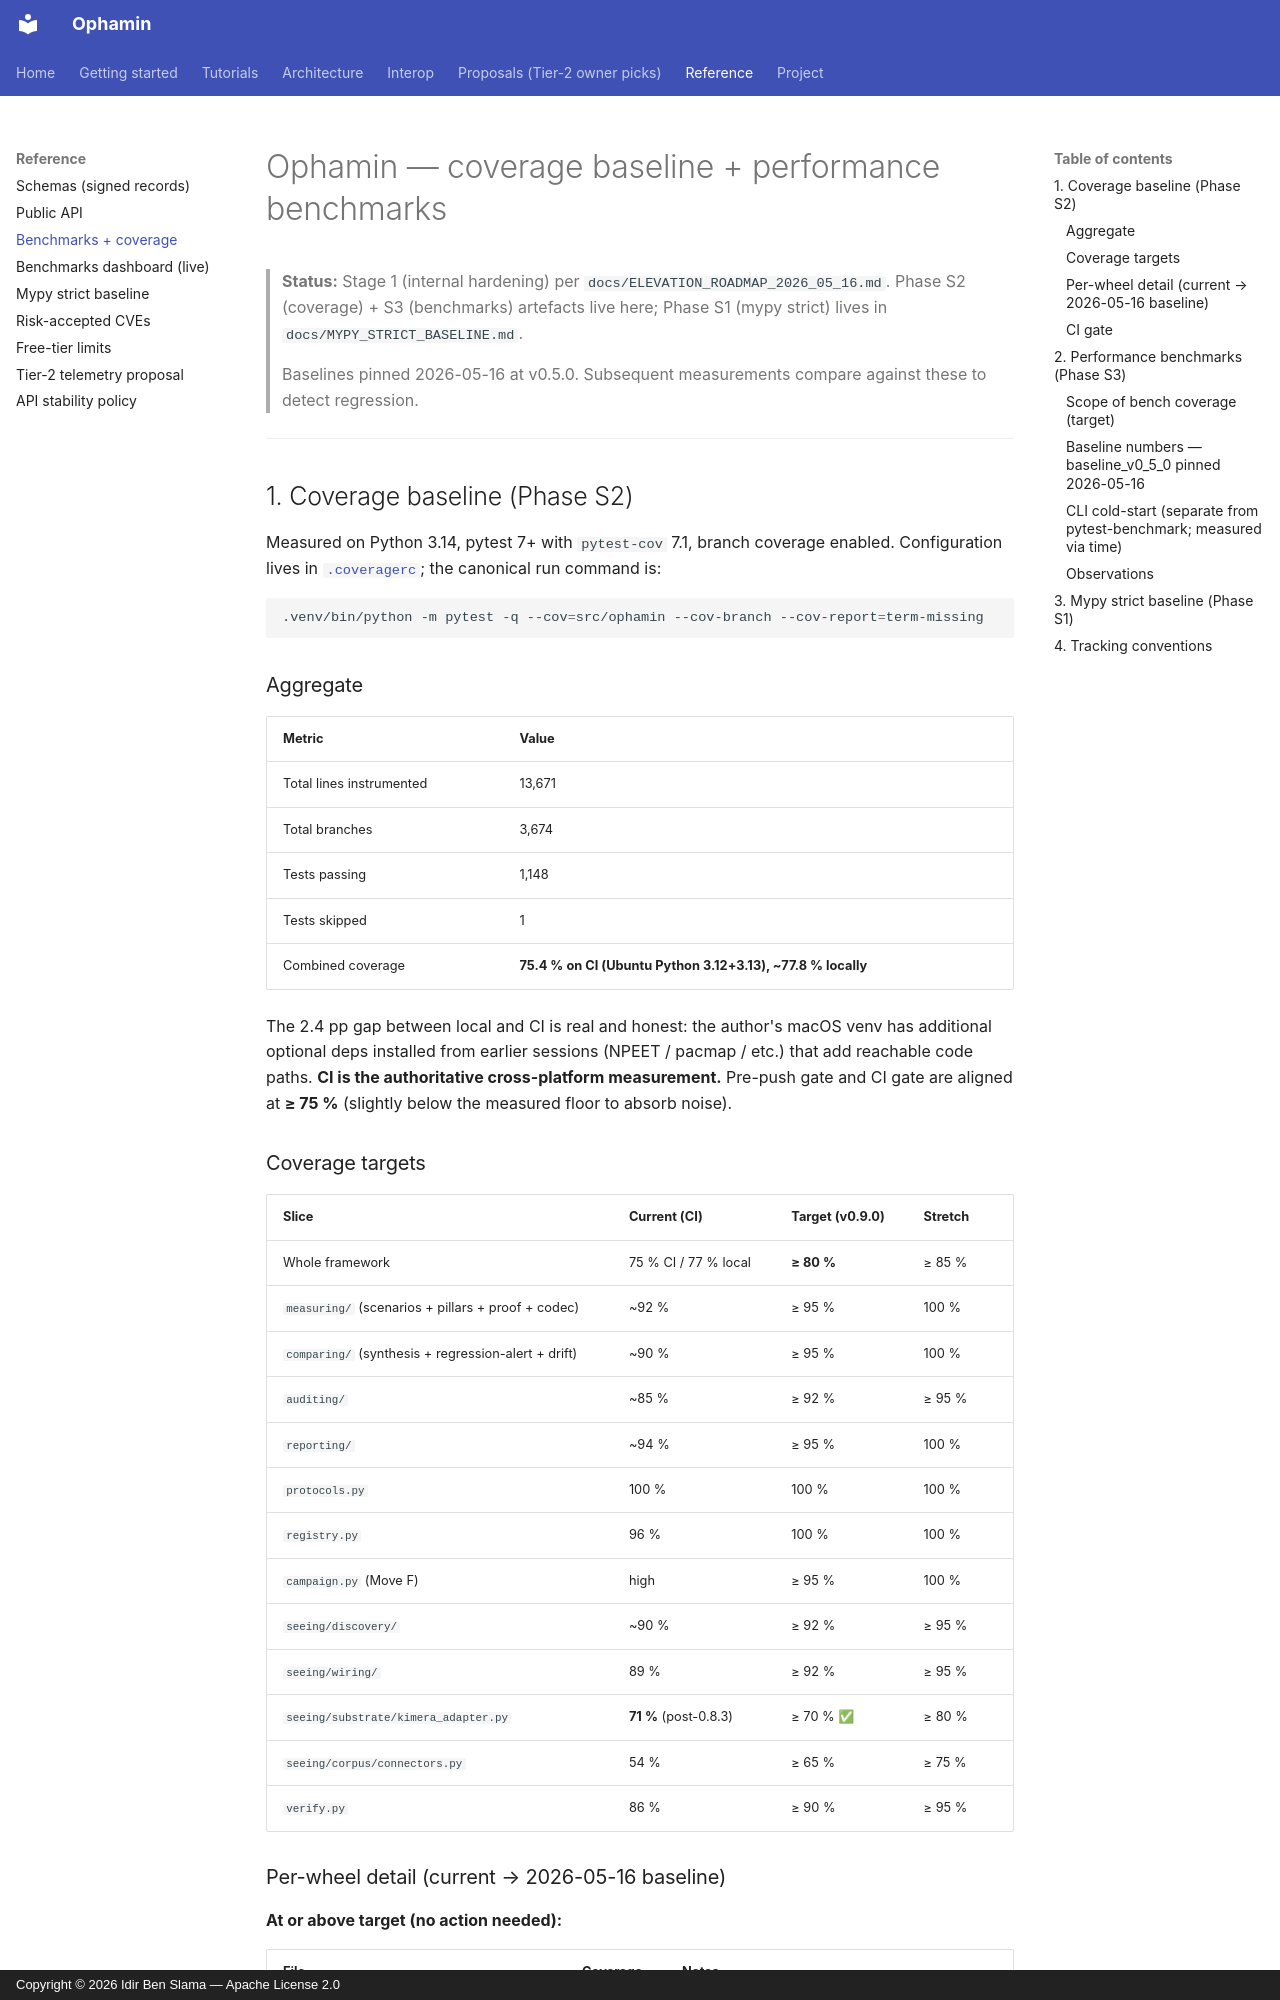

repository: IdirBenSlama/Ophamin · page: BENCHMARKS_AND_COVERAGE/index.html · generator: mkdocs · copyright: Copyright © 2026 Idir Ben Slama — Apache License 2.0

# Ophamin — coverage baseline + performance benchmarks

> **Status:** Stage 1 (internal hardening) per
> `docs/ELEVATION_ROADMAP_2026_05_16.md`. Phase S2 (coverage) +
> S3 (benchmarks) artefacts live here; Phase S1 (mypy strict)
> lives in `docs/MYPY_STRICT_BASELINE.md`.
>
> Baselines pinned 2026-05-16 at v0.5.0. Subsequent measurements
> compare against these to detect regression.

---

## 1. Coverage baseline (Phase S2)

Measured on Python 3.14, pytest 7+ with `pytest-cov` 7.1, branch
coverage enabled. Configuration lives in [`.coveragerc`](https://github.com/IdirBenSlama/Ophamin/blob/main/.coveragerc);
the canonical run command is:

```bash
.venv/bin/python -m pytest -q --cov=src/ophamin --cov-branch --cov-report=term-missing
```

### Aggregate

| Metric | Value |
|---|---|
| Total lines instrumented | 13,671 |
| Total branches | 3,674 |
| Tests passing | 1,148 |
| Tests skipped | 1 |
| Combined coverage | **75.4 % on CI (Ubuntu Python 3.12+3.13), ~77.8 % locally** |

The 2.4 pp gap between local and CI is real and honest: the author's
macOS venv has additional optional deps installed from earlier
sessions (NPEET / pacmap / etc.) that add reachable code paths.
**CI is the authoritative cross-platform measurement.** Pre-push gate
and CI gate are aligned at **≥ 75 %** (slightly below the measured
floor to absorb noise).

### Coverage targets

| Slice | Current (CI) | Target (v0.9.0) | Stretch |
|---|---|---|---|
| Whole framework | 75 % CI / 77 % local | **≥ 80 %** | ≥ 85 % |
| `measuring/` (scenarios + pillars + proof + codec) | ~92 % | ≥ 95 % | 100 % |
| `comparing/` (synthesis + regression-alert + drift) | ~90 % | ≥ 95 % | 100 % |
| `auditing/` | ~85 % | ≥ 92 % | ≥ 95 % |
| `reporting/` | ~94 % | ≥ 95 % | 100 % |
| `protocols.py` | 100 % | 100 % | 100 % |
| `registry.py` | 96 % | 100 % | 100 % |
| `campaign.py` (Move F) | high | ≥ 95 % | 100 % |
| `seeing/discovery/` | ~90 % | ≥ 92 % | ≥ 95 % |
| `seeing/wiring/` | 89 % | ≥ 92 % | ≥ 95 % |
| `seeing/substrate/kimera_adapter.py` | **71 %** (post-0.8.3) | ≥ 70 % ✅ | ≥ 80 % |
| `seeing/corpus/connectors.py` | 54 % | ≥ 65 % | ≥ 75 % |
| `verify.py` | 86 % | ≥ 90 % | ≥ 95 % |
